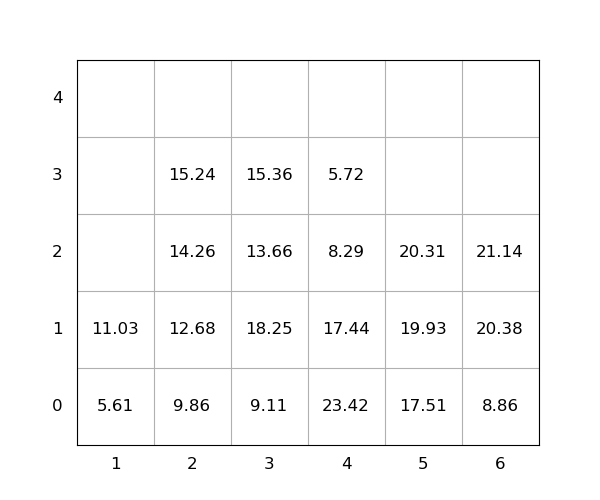

Values plotted in this chart, from the file beside it:
idx, loc_x, loc_y, loc_z, weight, seq, emerg, reloc, size(ft)
1, 4, 0, 0, 23.42, 0, 0, 1.0, 20
2, 3, 0, 0, 9.11, 0, 0, 0, 20
3, 4, 0, 1, 17.44, 0, 0, 1.0, 20
4, 5, 0, 0, 17.51, 0, 0, 0, 20
5, 2, 0, 0, 9.86, 0, 0, 0, 20
6, 6, 0, 0, 8.86, 0, 0, 0, 20
7, 3, 0, 1, 18.25, 0, 0, 1.0, 20
8, 6, 0, 1, 20.38, 0, 0, 0, 20
9, 2, 0, 1, 12.68, 0, 0, 0, 20
10, 3, 0, 2, 13.66, 0, 0, 1.0, 20
11, 4, 0, 2, 8.29, 1, 0, 1.0, 20
12, 2, 0, 2, 14.26, 2, 0, 0, 20
13, 6, 0, 2, 21.14, 3, 0, 0, 20
14, 3, 0, 3, 15.36, 4, 0, 1.0, 20
15, 2, 0, 3, 15.24, 5, 0, 0, 20
16, 5, 0, 1, 19.93, 6, 0, 0, 20
17, 5, 0, 2, 20.31, 7, 0, 0, 20
18, 4, 0, 3, 5.72, 8, 0, 1.0, 20
19, 1, 0, 0, 5.61, 9, 0, 0, 20
20, 1, 0, 1, 11.03, 10, 0, 0, 20
